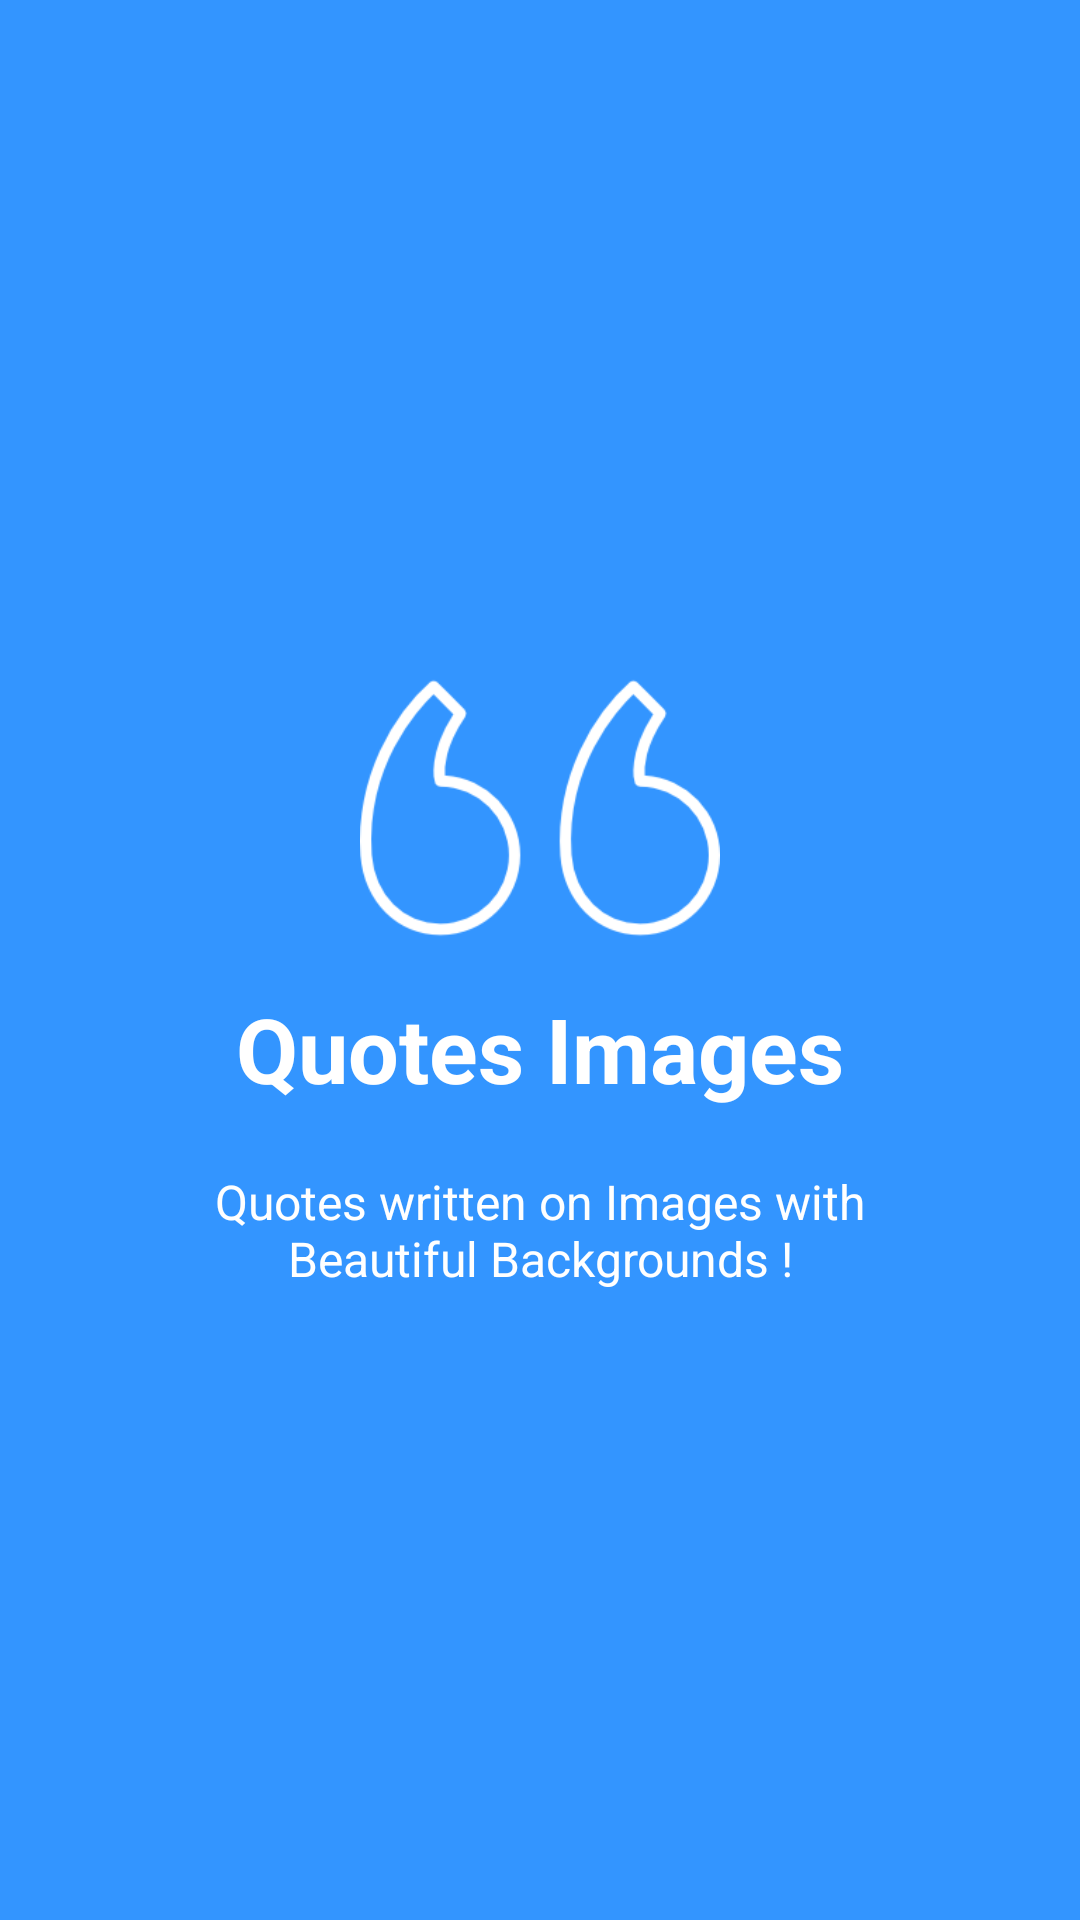

This screen was rendered from an Android layout file. Write that file and the resources it references.
<!-- AndroidManifest.xml: application theme AppTheme -->
<!-- res/layout/welcome_side3.xml -->
<?xml version="1.0" encoding="utf-8"?>
<RelativeLayout xmlns:android="http://schemas.android.com/apk/res/android"
    android:layout_width="match_parent"
    android:layout_height="match_parent"
    android:background="@color/bg_screen3">

    <LinearLayout
        android:layout_width="wrap_content"
        android:layout_height="wrap_content"
        android:layout_centerInParent="true"
        android:gravity="center_horizontal"
        android:orientation="vertical">

        <ImageView
            android:layout_width="@dimen/img_width_height"
            android:layout_height="@dimen/img_width_height"
            android:src="@drawable/left" />

        <TextView
            android:layout_width="wrap_content"
            android:layout_height="wrap_content"
            android:text="@string/slide_3_title"
            android:textColor="@android:color/white"
            android:textSize="@dimen/slide_title"
            android:textStyle="bold" />

        <TextView
            android:layout_width="wrap_content"
            android:layout_height="wrap_content"
            android:layout_marginTop="20dp"
            android:paddingLeft="@dimen/desc_padding"
            android:paddingRight="@dimen/desc_padding"
            android:text="@string/slide_3_desc"
            android:textAlignment="center"
            android:textColor="@android:color/white"
            android:textSize="@dimen/slide_desc"
            android:gravity="center_horizontal" />

    </LinearLayout>

</RelativeLayout>
<!-- resources referenced by this layout -->
<resources>
  <color name="bg_screen3">#3395ff</color>
  <dimen name="desc_padding">40dp</dimen>
  <dimen name="img_width_height">120dp</dimen>
  <dimen name="slide_desc">16dp</dimen>
  <dimen name="slide_title">30dp</dimen>
  <!-- drawable left: png bitmap (drawable, 6483 bytes) -->
  <string name="slide_3_desc">Quotes written on Images with Beautiful Backgrounds !</string>
  <string name="slide_3_title">Quotes Images</string>
  <style name="AppTheme" parent="Theme.AppCompat.Light.DarkActionBar">
          
          <item name="colorPrimary">@color/colorPrimary</item>
          <item name="colorPrimaryDark">@color/colorPrimaryDark</item>
          <item name="colorAccent">@color/colorAccent</item>
          <item name="windowActionBar">false</item>
          <item name="windowNoTitle">true</item>
      </style>
  <color name="colorPrimary">#2980b9</color>
  <color name="colorPrimaryDark">#2980b9</color>
  <color name="colorAccent">#e67e22</color>
</resources>
